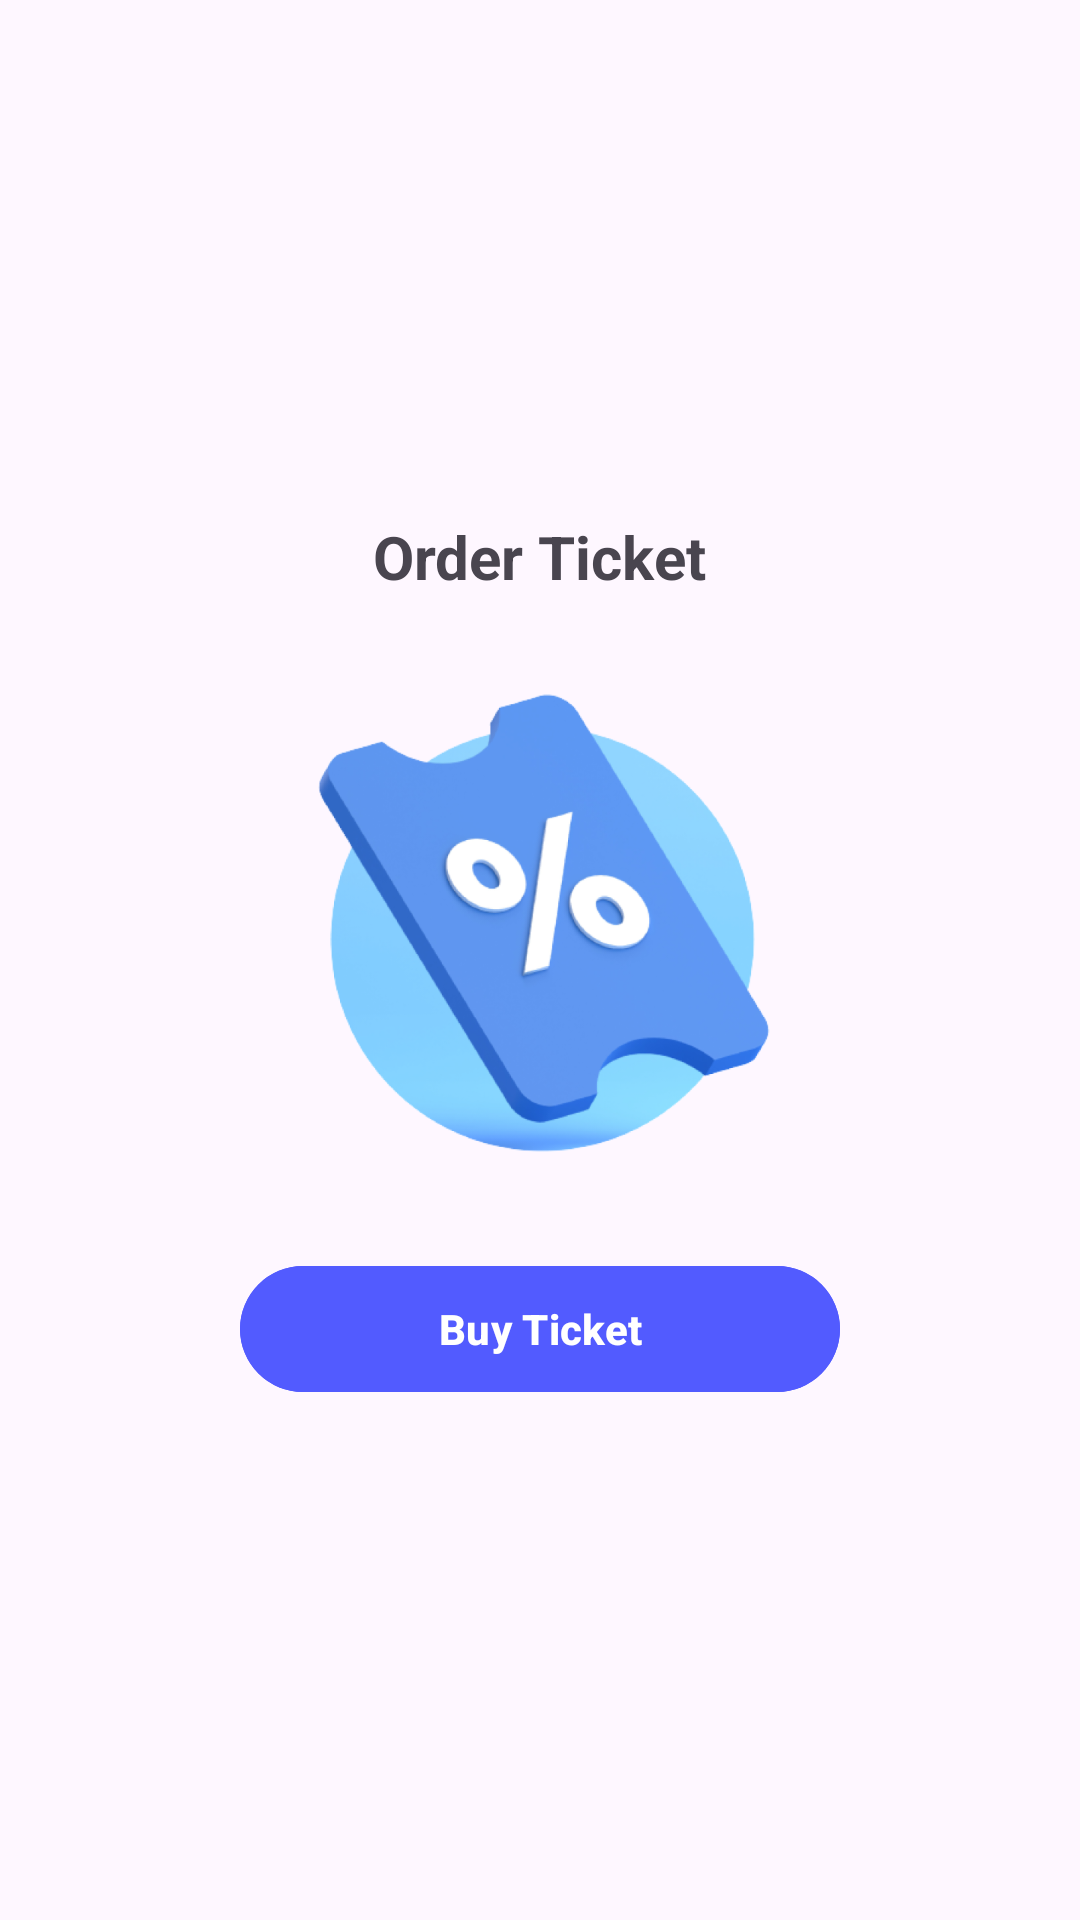

Produce the Android XML layout that renders to this screen, including the resource entries it uses.
<!-- AndroidManifest.xml: application theme Theme.TugasBottomNavigation -->
<!-- res/layout/fragment_ticket.xml -->
<?xml version="1.0" encoding="utf-8"?>
<LinearLayout xmlns:android="http://schemas.android.com/apk/res/android"
    xmlns:tools="http://schemas.android.com/tools"
    android:layout_width="match_parent"
    android:layout_height="match_parent"
    tools:context=".TicketFragment"
    android:gravity="center"
    android:orientation="vertical">

    <TextView
        android:layout_width="wrap_content"
        android:layout_height="wrap_content"
        android:text="@string/order_ticket"
        android:textSize="20sp"
        android:textStyle="bold"
        android:layout_marginBottom="22dp" />

    <ImageView
        android:layout_width="233dp"
        android:layout_height="175dp"
        android:src="@drawable/tiket"
        android:layout_marginBottom="22dp" />

    <com.google.android.material.button.MaterialButton
        android:id="@+id/btn_buy"
        android:layout_width="200dp"
        android:layout_height="50dp"
        android:backgroundTint="@color/blue"
        android:text="@string/buy_ticket"
        android:textSize="14sp"
        android:textStyle="bold"
        android:textColor="@color/white" />

</LinearLayout>
<!-- resources referenced by this layout -->
<resources>
  <color name="blue">#525BFF</color>
  <color name="white">#FFFFFFFF</color>
  <!-- drawable tiket: png bitmap (drawable, 150821 bytes) -->
  <string name="buy_ticket">Buy Ticket</string>
  <string name="order_ticket">Order Ticket</string>
  <style name="Theme.TugasBottomNavigation" parent="Base.Theme.TugasBottomNavigation" />
  <style name="Base.Theme.TugasBottomNavigation" parent="Theme.Material3.DayNight.NoActionBar">
          
          
      </style>
</resources>
